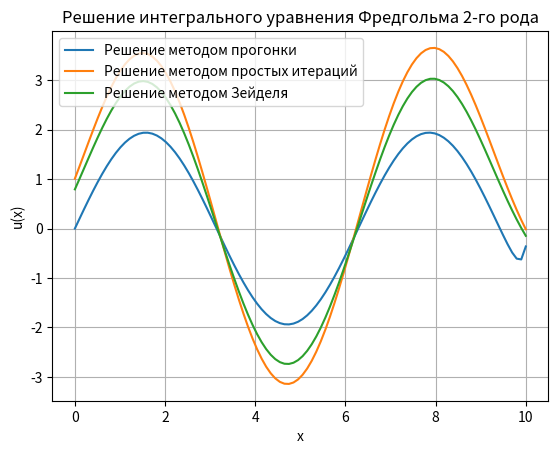
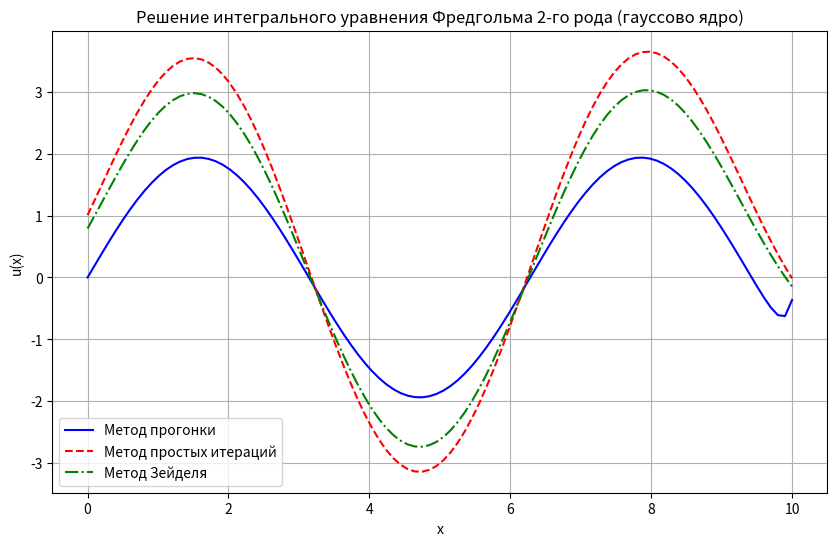
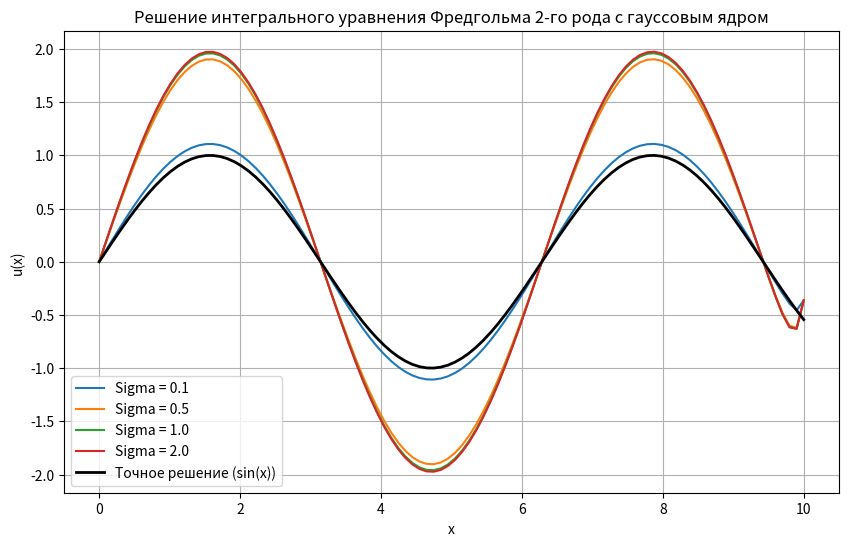

Generate these figures, in order, with matplotlib:
# -*- coding: utf-8 -*-
"""Untitled27.ipynb

Automatically generated by Colab.

Original file is located at
    https://colab.research.google.com/<link-removed>
"""

import numpy as np
import matplotlib.pyplot as plt

# Метод прогонки для тридиагональной системы
def tridiagonal_solver(a, b, c, d):
    """
    Решает систему линейных уравнений Ax = d для тридиагональной матрицы A.
    a, b, c - коэффициенты тридиагональной матрицы A, d - вектор правых частей.
    """
    n = len(d)
    alpha = np.zeros(n)
    beta = np.zeros(n)

    # Прямой ход прогонки
    alpha[0] = b[0]
    beta[0] = d[0] / alpha[0]

    for i in range(1, n):
        alpha[i] = b[i] - a[i-1] * c[i-1] / alpha[i-1]
        beta[i] = (d[i] - a[i-1] * beta[i-1]) / alpha[i]

    # Обратный ход прогонки
    x = np.zeros(n)
    x[-1] = beta[-1]

    for i in range(n-2, -1, -1):
        x[i] = beta[i] - c[i] * x[i+1] / alpha[i]

    return x

# Основная функция решения интегрального уравнения с методом прогонки
def solve_integral_equation(K, f, a, b, N, lambda_val):
    """
    Решает интегральное уравнение Фредгольма 2-го рода с использованием метода прогонки.

    K - ядро интеграла
    f - правая часть уравнения
    a, b - границы интеграла
    N - количество разбиений (дискретизация)
    lambda_val - параметр lambda
    """
    h = (b - a) / (N - 1)  # шаг
    x = np.linspace(a, b, N)  # сетка

    # Дискретизация правой части
    f_values = f(x)

    # Формируем коэффициенты для тридиагональной системы
    a_diag = np.zeros(N-1)  # Нижняя диагональ
    b_diag = np.zeros(N)    # Основная диагональ
    c_diag = np.zeros(N-1)  # Верхняя диагональ

    # Заполнение диагональных элементов
    for i in range(1, N-1):
        b_diag[i] = 1 + lambda_val * K(x[i], x[i])
        a_diag[i-1] = -lambda_val * K(x[i], x[i-1])
        c_diag[i] = -lambda_val * K(x[i], x[i+1])

    # Граничные значения для основной диагонали
    b_diag[0] = 1 + lambda_val * K(x[0], x[0])
    b_diag[-1] = 1 + lambda_val * K(x[-1], x[-1])

    # Преобразуем систему к виду Ax = f
    d = f_values.copy()

    # Решаем систему с помощью метода прогонки
    u = tridiagonal_solver(a_diag, b_diag, c_diag, d)

    return u, x

# Пример использования:
def K(x, t):
    """Пример ядра (гауссово ядро)"""
    return np.exp(-(x - t)**2)

def f(x):
    """Пример правой части уравнения"""
    return np.sin(x)

# Параметры задачи
a, b = 0, 10  # границы
N = 100  # количество узлов
lambda_val = 0.5  # параметр lambda

# Получаем решение
u, x = solve_integral_equation(K, f, a, b, N, lambda_val)

# Вывод числовых решений
print("x values:")
print(x)
print("u(x) values:")
print(u)

# Отображение решения на графике
plt.plot(x, u, label="Решение методом прогонки")
plt.xlabel("x")
plt.ylabel("u(x)")
plt.title("Решение интегрального уравнения Фредгольма 2-го рода")
plt.legend()
plt.grid(True)
plt.show()

import numpy as np
import matplotlib.pyplot as plt

# Метод простых итераций для решения интегрального уравнения
def simple_iteration_solver(K, f, a, b, N, lambda_val, max_iter=100, tol=1e-6):
    """
    Решает интегральное уравнение Фредгольма 2-го рода с использованием метода простых итераций.

    K - ядро интеграла
    f - правая часть уравнения
    a, b - границы интеграла
    N - количество разбиений (дискретизация)
    lambda_val - параметр lambda
    max_iter - максимальное количество итераций
    tol - точность сходимости
    """
    h = (b - a) / (N - 1)  # шаг
    x = np.linspace(a, b, N)  # сетка

    # Дискретизация правой части
    f_values = f(x)

    # Инициализация приближения
    u = np.zeros(N)

    # Итерации метода простых итераций
    for k in range(max_iter):
        u_new = np.zeros(N)

        # Вычисление нового приближения для каждого узла
        for i in range(N):
            sum_term = 0
            for j in range(N):
                sum_term += K(x[i], x[j]) * u[j] * h  # интегрирование по сетке
            u_new[i] = f_values[i] + lambda_val * sum_term

        # Проверка на сходимость
        if np.linalg.norm(u_new - u, np.inf) < tol:
            print(f"Метод сходится за {k+1} итераций.")
            break

        u = u_new

    return u, x

# Пример использования:
def K(x, t):
    """Пример ядра (гауссово ядро)"""
    return np.exp(-(x - t)**2)

def f(x):
    """Пример правой части уравнения"""
    return np.sin(x)

# Параметры задачи
a, b = 0, 10  # границы
N = 100  # количество узлов
lambda_val = 0.5  # параметр lambda

# Получаем решение
u, x = simple_iteration_solver(K, f, a, b, N, lambda_val)

# Вывод числовых решений
print("x values:")
print(x)
print("u(x) values:")
print(u)

# Отображение решения на графике
plt.plot(x, u, label="Решение методом простых итераций")
plt.xlabel("x")
plt.ylabel("u(x)")
plt.title("Решение интегрального уравнения Фредгольма 2-го рода")
plt.legend()
plt.grid(True)
plt.show()



import numpy as np
import matplotlib.pyplot as plt

# Метод Зейделя для решения интегрального уравнения
def seidel_solver(K, f, a, b, N, lambda_val, max_iter=100, tol=1e-6):
    """
    Решает интегральное уравнение Фредгольма 2-го рода с использованием метода Зейделя.

    K - ядро интеграла
    f - правая часть уравнения
    a, b - границы интеграла
    N - количество разбиений (дискретизация)
    lambda_val - параметр lambda
    max_iter - максимальное количество итераций
    tol - точность сходимости
    """
    h = (b - a) / (N - 1)  # шаг
    x = np.linspace(a, b, N)  # сетка

    # Дискретизация правой части
    f_values = f(x)

    # Инициализация приближения
    u = np.zeros(N)

    # Итерации метода Зейделя
    for k in range(max_iter):
        u_new = u.copy()

        # Обновление приближений для каждого узла
        for i in range(N):
            sum_term = 0
            for j in range(N):
                if j != i:
                    sum_term += K(x[i], x[j]) * u[j] * h  # интегрирование по сетке
            u_new[i] = f_values[i] + lambda_val * sum_term

        # Проверка на сходимость
        if np.linalg.norm(u_new - u, np.inf) < tol:
            print(f"Метод сходится за {k+1} итераций.")
            break

        u = u_new

    return u, x

# Пример использования:
def K(x, t):
    """Пример ядра (гауссово ядро)"""
    return np.exp(-(x - t)**2)

def f(x):
    """Пример правой части уравнения"""
    return np.sin(x)

# Параметры задачи
a, b = 0, 10  # границы
N = 100  # количество узлов
lambda_val = 0.5  # параметр lambda

# Получаем решение
u, x = seidel_solver(K, f, a, b, N, lambda_val)

# Вывод числовых решений
print("x values:")
print(x)
print("u(x) values:")
print(u)

# Отображение решения на графике
plt.plot(x, u, label="Решение методом Зейделя")
plt.xlabel("x")
plt.ylabel("u(x)")
plt.title("Решение интегрального уравнения Фредгольма 2-го рода")
plt.legend()
plt.grid(True)
plt.show()



import numpy as np
import matplotlib.pyplot as plt

# Метод прогонки для тридиагональной системы
def tridiagonal_solver(a, b, c, d):
    n = len(d)
    alpha = np.zeros(n)
    beta = np.zeros(n)

    # Прямой ход прогонки
    alpha[0] = b[0]
    beta[0] = d[0] / alpha[0]

    for i in range(1, n):
        alpha[i] = b[i] - a[i-1] * c[i-1] / alpha[i-1]
        beta[i] = (d[i] - a[i-1] * beta[i-1]) / alpha[i]

    # Обратный ход прогонки
    x = np.zeros(n)
    x[-1] = beta[-1]

    for i in range(n-2, -1, -1):
        x[i] = beta[i] - c[i] * x[i+1] / alpha[i]

    return x

# Метод простых итераций для решения интегрального уравнения
def simple_iteration_solver(K, f, a, b, N, lambda_val, max_iter=100, tol=1e-6):
    h = (b - a) / (N - 1)
    x = np.linspace(a, b, N)
    f_values = f(x)
    u = np.zeros(N)

    for k in range(max_iter):
        u_new = np.zeros(N)
        for i in range(N):
            sum_term = 0
            for j in range(N):
                sum_term += K(x[i], x[j]) * u[j] * h
            u_new[i] = f_values[i] + lambda_val * sum_term

        if np.linalg.norm(u_new - u, np.inf) < tol:
            print(f"Метод сходится за {k+1} итераций.")
            break
        u = u_new

    return u, x

# Метод Зейделя для решения интегрального уравнения
def seidel_solver(K, f, a, b, N, lambda_val, max_iter=100, tol=1e-6):
    h = (b - a) / (N - 1)
    x = np.linspace(a, b, N)
    f_values = f(x)
    u = np.zeros(N)

    for k in range(max_iter):
        u_new = u.copy()
        for i in range(N):
            sum_term = 0
            for j in range(N):
                if j != i:
                    sum_term += K(x[i], x[j]) * u[j] * h
            u_new[i] = f_values[i] + lambda_val * sum_term

        if np.linalg.norm(u_new - u, np.inf) < tol:
            break
        u = u_new

    return u, x

# Гауссово ядро K(x, t)
def K_gaussian(x, t):
    return np.exp(-(x - t)**2)

# Правая часть f(x)
def f(x):
    return np.sin(x)  # Правая часть уравнения

# Параметры задачи
a, b = 0, 10  # Границы интервала
N = 100  # Количество узлов (разбиений)
lambda_val = 0.5  # Параметр lambda

# Получаем решение с методом прогонки
h = (b - a) / (N - 1)
x = np.linspace(a, b, N)
f_values = f(x)

# Заполнение коэффициентов для тридиагональной системы
a_diag = np.zeros(N-1)  # Нижняя диагональ
b_diag = np.zeros(N)    # Основная диагональ
c_diag = np.zeros(N-1)  # Верхняя диагональ

for i in range(1, N-1):
    b_diag[i] = 1 + lambda_val * K_gaussian(x[i], x[i])
    a_diag[i-1] = -lambda_val * K_gaussian(x[i], x[i-1])
    c_diag[i] = -lambda_val * K_gaussian(x[i], x[i+1])

# Граничные значения для основной диагонали
b_diag[0] = 1 + lambda_val * K_gaussian(x[0], x[0])
b_diag[-1] = 1 + lambda_val * K_gaussian(x[-1], x[-1])

# Преобразуем систему к виду Ax = f
d = f_values.copy()

# Решаем систему с помощью метода прогонки
u_prog = tridiagonal_solver(a_diag, b_diag, c_diag, d)

# Решение методом простых итераций
u_iter, x_iter = simple_iteration_solver(K_gaussian, f, a, b, N, lambda_val)

# Решение методом Зейделя
u_seidel, x_seidel = seidel_solver(K_gaussian, f, a, b, N, lambda_val)

# Отображение решения на графике
plt.figure(figsize=(10, 6))
plt.plot(x, u_prog, label="Метод прогонки", linestyle='-', color='b')
plt.plot(x_iter, u_iter, label="Метод простых итераций", linestyle='--', color='r')
plt.plot(x_seidel, u_seidel, label="Метод Зейделя", linestyle='-.', color='g')

plt.xlabel("x")
plt.ylabel("u(x)")
plt.title("Решение интегрального уравнения Фредгольма 2-го рода (гауссово ядро)")
plt.legend()
plt.grid(True)
plt.show()

import numpy as np
import matplotlib.pyplot as plt

# Метод прогонки для тридиагональной системы
def tridiagonal_solver(a, b, c, d):
    n = len(d)
    alpha = np.zeros(n)
    beta = np.zeros(n)

    # Прямой ход прогонки
    alpha[0] = b[0]
    beta[0] = d[0] / alpha[0]

    for i in range(1, n):
        alpha[i] = b[i] - a[i-1] * c[i-1] / alpha[i-1]
        beta[i] = (d[i] - a[i-1] * beta[i-1]) / alpha[i]

    # Обратный ход прогонки
    x = np.zeros(n)
    x[-1] = beta[-1]

    for i in range(n-2, -1, -1):
        x[i] = beta[i] - c[i] * x[i+1] / alpha[i]

    return x

# Метод простых итераций для решения интегрального уравнения
def simple_iteration_solver(K, f, a, b, N, lambda_val, max_iter=100, tol=1e-6):
    h = (b - a) / (N - 1)
    x = np.linspace(a, b, N)
    f_values = f(x)
    u = np.zeros(N)

    for k in range(max_iter):
        u_new = np.zeros(N)
        for i in range(N):
            sum_term = 0
            for j in range(N):
                sum_term += K(x[i], x[j]) * u[j] * h
            u_new[i] = f_values[i] + lambda_val * sum_term

        if np.linalg.norm(u_new - u, np.inf) < tol:
            break
        u = u_new

    return u, x

# Метод Зейделя для решения интегрального уравнения
def seidel_solver(K, f, a, b, N, lambda_val, max_iter=100, tol=1e-6):
    h = (b - a) / (N - 1)
    x = np.linspace(a, b, N)
    f_values = f(x)
    u = np.zeros(N)

    for k in range(max_iter):
        u_new = u.copy()
        for i in range(N):
            sum_term = 0
            for j in range(N):
                if j != i:
                    sum_term += K(x[i], x[j]) * u[j] * h
            u_new[i] = f_values[i] + lambda_val * sum_term

        if np.linalg.norm(u_new - u, np.inf) < tol:
            break
        u = u_new

    return u, x

# Гауссово ядро с масштабом
def K_gaussian(x, t, sigma=1.0):
    return np.exp(-((x - t) ** 2) / (2 * sigma ** 2))  # Гауссово ядро

# Правая часть f(x)
def f(x):
    return np.sin(x)  # Например, правая часть синус

# Метод прогонки для интегрального уравнения
def solve_integral_equation(K, f, a, b, N, lambda_val, sigma):
    h = (b - a) / (N - 1)
    x = np.linspace(a, b, N)
    f_values = f(x)

    # Формируем коэффициенты для тридиагональной системы
    a_diag = np.zeros(N-1)
    b_diag = np.zeros(N)
    c_diag = np.zeros(N-1)

    # Заполнение диагональных элементов
    for i in range(1, N-1):
        b_diag[i] = 1 + lambda_val * K(x[i], x[i], sigma)
        a_diag[i-1] = -lambda_val * K(x[i], x[i-1], sigma)
        c_diag[i] = -lambda_val * K(x[i], x[i+1], sigma)

    # Граничные значения для основной диагонали
    b_diag[0] = 1 + lambda_val * K(x[0], x[0], sigma)
    b_diag[-1] = 1 + lambda_val * K(x[-1], x[-1], sigma)

    # Преобразуем систему к виду Ax = f
    d = f_values.copy()

    # Решаем систему с помощью метода прогонки
    u = tridiagonal_solver(a_diag, b_diag, c_diag, d)

    return u, x

# Параметры задачи
a, b = 0, 10  # границы
N = 100  # количество узлов
lambda_val = 0.5  # параметр lambda
sigma_values = [0.1, 0.5, 1.0, 2.0]  # Разные значения масштаба для гауссового ядра

# Получаем решения для разных значений sigma
solutions = {}
for sigma in sigma_values:
    u_prog, x = solve_integral_equation(K_gaussian, f, a, b, N, lambda_val, sigma)
    solutions[sigma] = u_prog

# Точное решение для сравнения (для примера, можно взять синус)
u_exact = f(x)

# Оценка точности для разных sigma
errors = {}
for sigma in sigma_values:
    error = np.linalg.norm(solutions[sigma] - u_exact, np.inf)
    errors[sigma] = error

# Вывод точности
for sigma in sigma_values:
    print(f"Точность для sigma = {sigma}: {errors[sigma]:.6e}")

# Отображение решения на графике для разных sigma
plt.figure(figsize=(10, 6))
for sigma in sigma_values:
    plt.plot(x, solutions[sigma], label=f"Sigma = {sigma}")

plt.plot(x, u_exact, label="Точное решение (sin(x))", linestyle='-', color='k', linewidth=2)
plt.xlabel("x")
plt.ylabel("u(x)")
plt.title("Решение интегрального уравнения Фредгольма 2-го рода с гауссовым ядром")
plt.legend()
plt.grid(True)
plt.show()